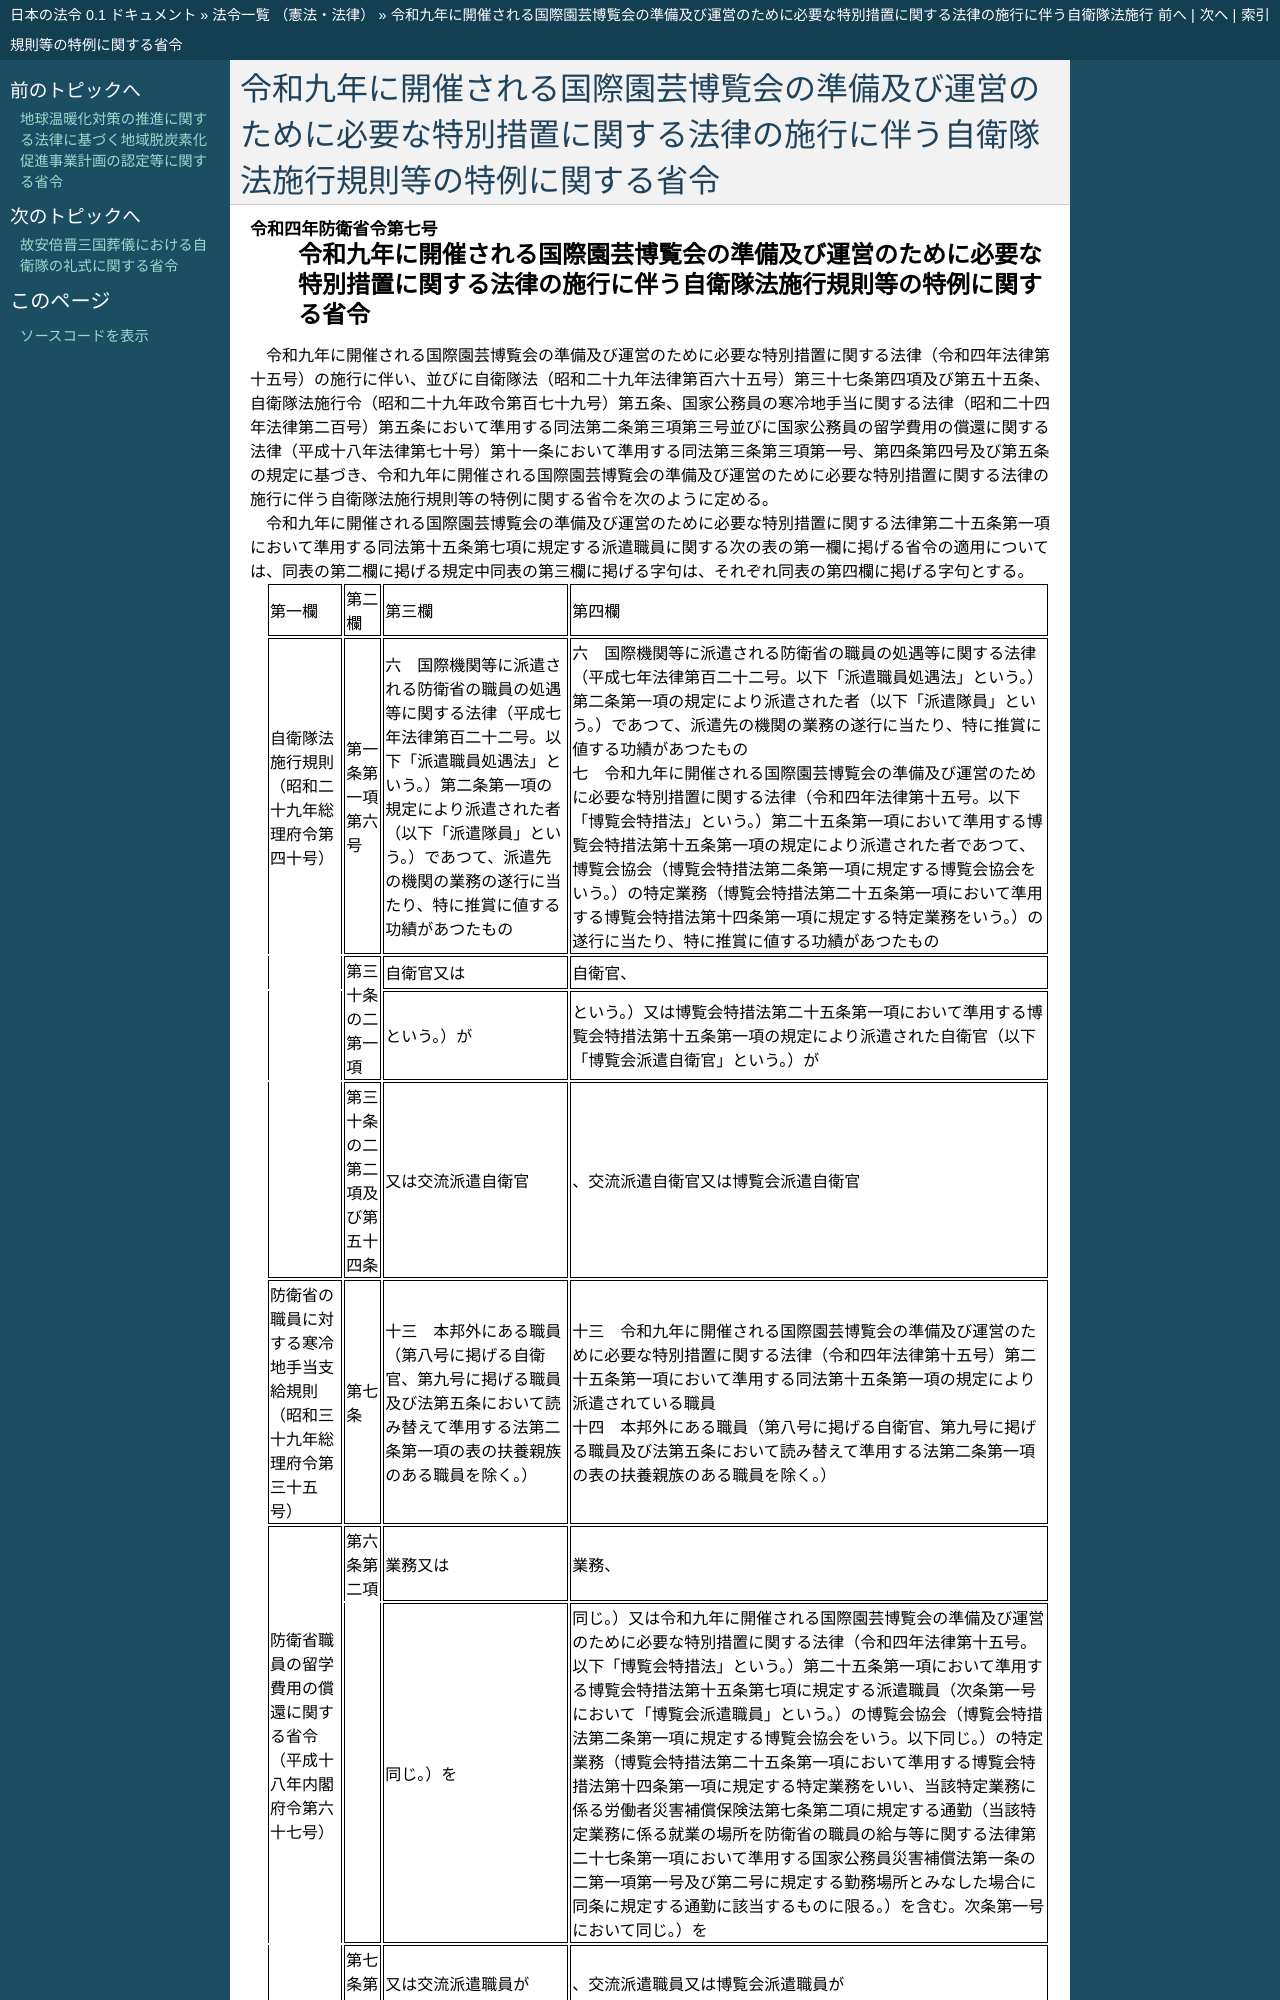

repository: ledmonster/japanese-law · page: doc/504/504M60002000007_20220624_000000000000000.html · generator: sphinx

.. _504M60002000007_20220624_000000000000000:

:orphan:

==================================================================================================================================
令和九年に開催される国際園芸博覧会の準備及び運営のために必要な特別措置に関する法律の施行に伴う自衛隊法施行規則等の特例に関する省令
==================================================================================================================================
